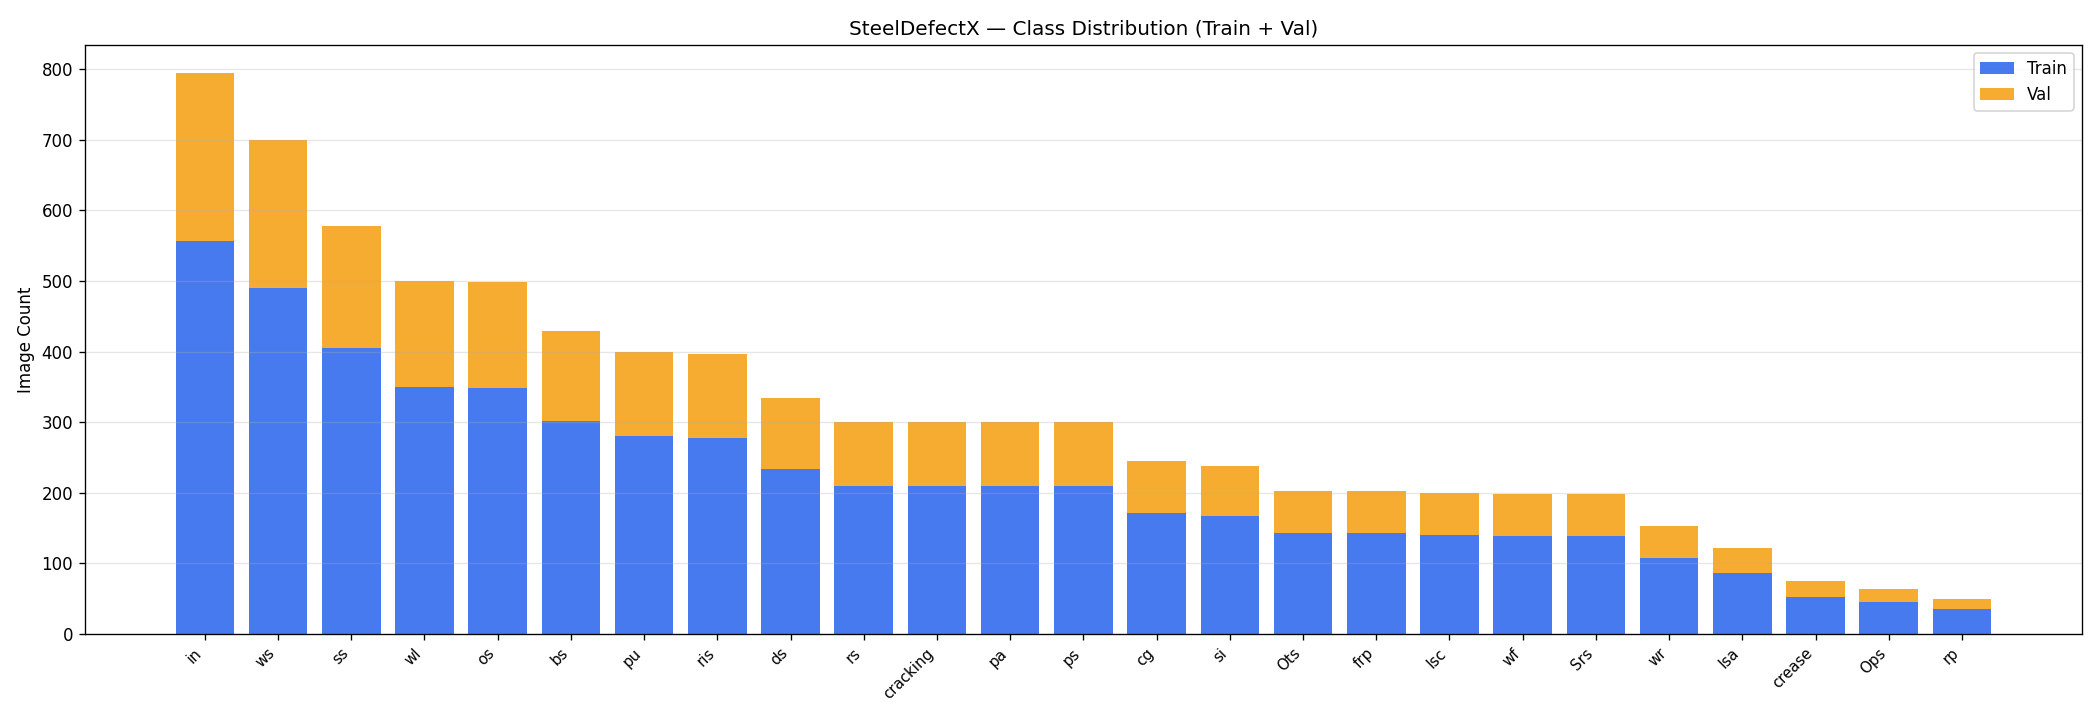

The table this chart was drawn from, first rows:
class_prefix, class_description, train_count, val_count, defect_area_mean_pct
in, Inclusion, 557, 238, 4.596
ws, Water spot, 490, 210, 33.47
ss, Silk spot, 405, 173, 4.827
wl, Welding line, 350, 150, 2.974
os, Oil spot, 349, 149, 16.87
bs, Bright scratch, 301, 128, 5.19
pu, Punching, 280, 119, 3.588
ris, Red iron sheet, 278, 119, 21.05
ds, Dark scratches, 234, 100, 3.026
rs, Rolled in scale, 210, 90, 3.814
cracking, Crazing, 210, 90, 10.11
pa, Patches, 210, 90, 21.95
ps, Pitted surface, 210, 90, 18.41
cg, Crescent gap, 172, 73, 19.2
si, Slag inclusion, 167, 71, 16.55
Ots, Oxide scale of temperature system, 143, 60, 5.447
frp, Finishing roll printing, 143, 60, 3.98
Isc, Iron scale compression, 140, 60, 4.021
wf, Waist folding, 139, 59, 9.313
Srs, Secondary rust skin, 139, 59, 2.569
wr, White rust, 108, 45, 3.157
Isa, Iron sheet ash, 86, 36, 3.198
crease, Crease, 53, 22, 3.913
Ops, Oxide scale of plate system, 45, 18, 9.972
rp, Rolled pit, 35, 15, 10.06
